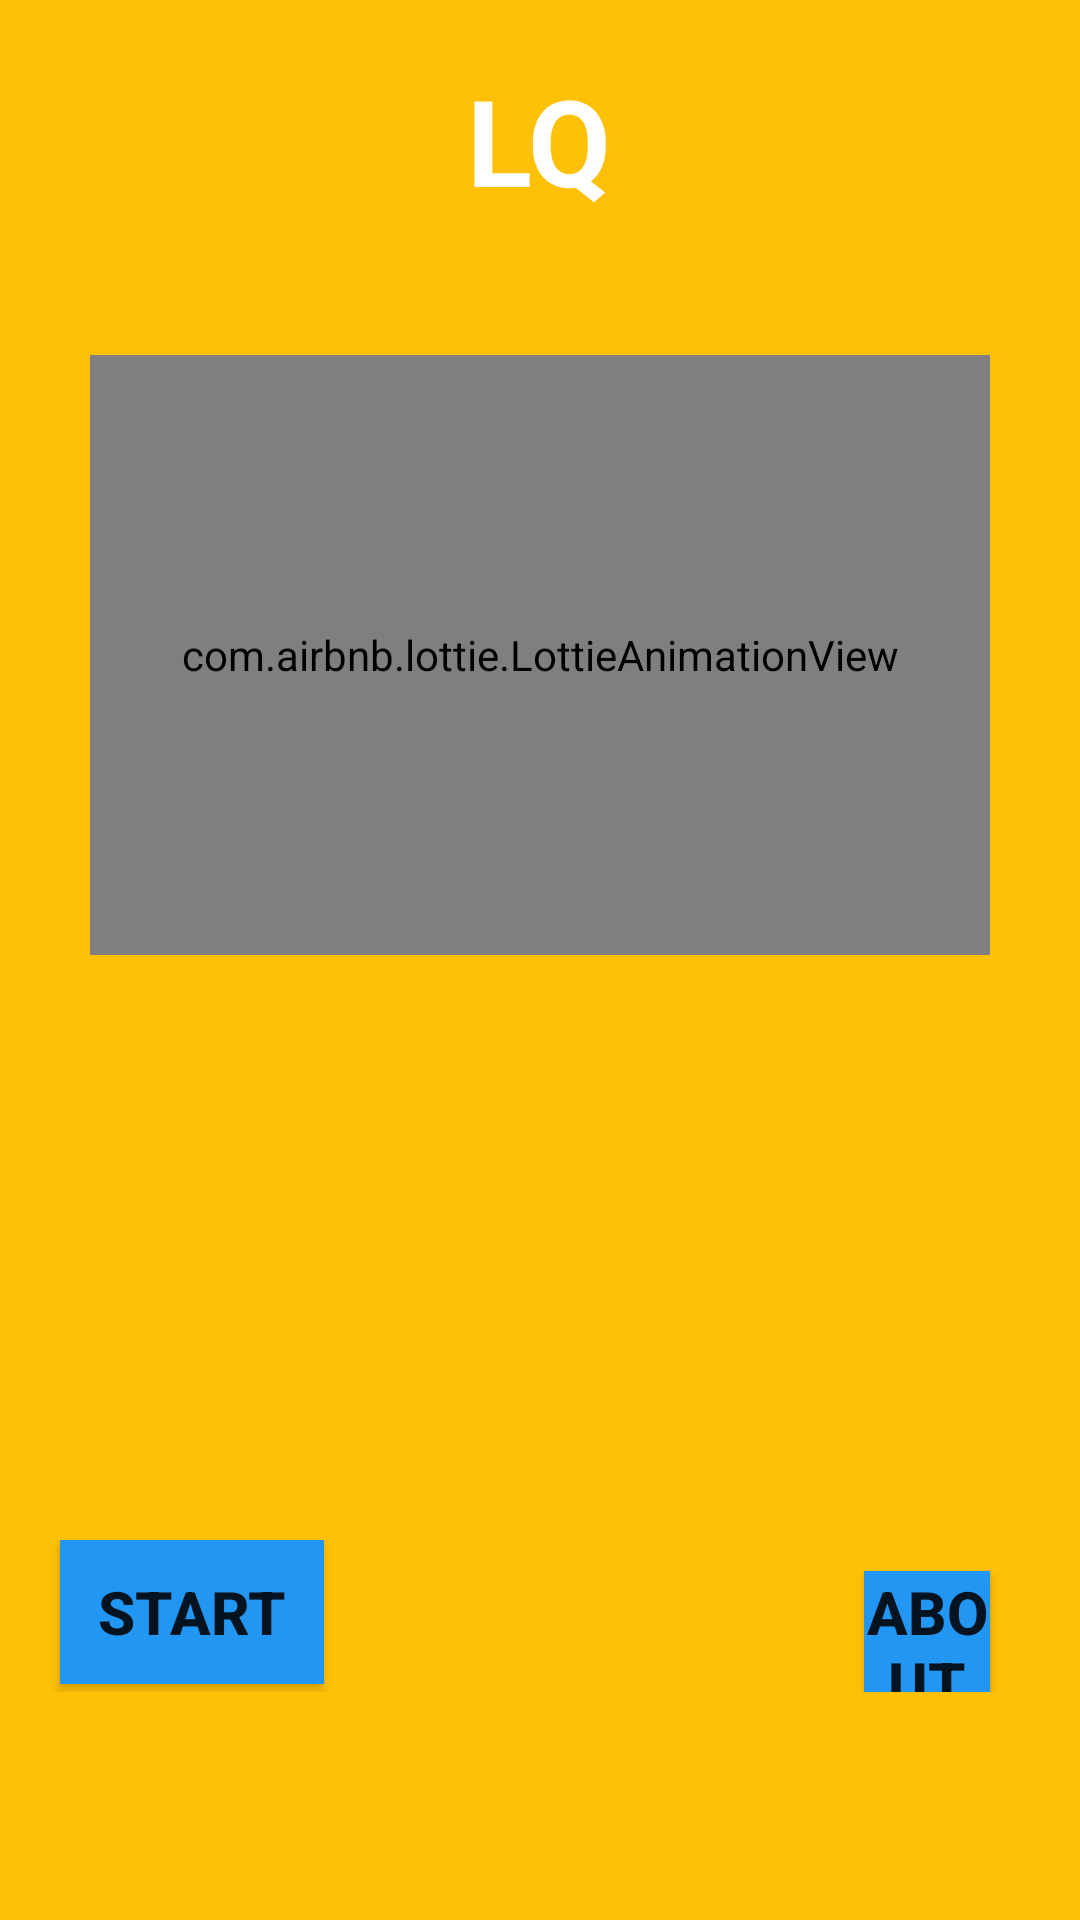

Layout XML and referenced resources for this Android screen:
<!-- AndroidManifest.xml: application theme Theme.LQ_APP_1 -->
<!-- res/layout/activity_start_window_play_start.xml -->
<?xml version="1.0" encoding="utf-8"?>
<ScrollView xmlns:android="http://schemas.android.com/apk/res/android"
    xmlns:app="http://schemas.android.com/apk/res-auto"
    xmlns:tools="http://schemas.android.com/tools"
    android:layout_width="match_parent"
    android:layout_height="match_parent"
    android:orientation="vertical"
    android:background="#FFC107"
    tools:context=".Start_Window_Play_Start">

    <LinearLayout
        android:layout_width="match_parent"
        android:layout_height="match_parent"
        android:orientation="vertical"
        >
        <TextView
            android:padding="20dp"
            android:id="@+id/tv"
            android:layout_width="wrap_content"
            android:layout_height="wrap_content"
            android:text="LQ"
            android:textColor="@color/white"
            android:textSize="40sp"
            android:layout_gravity="center"
            android:textStyle="bold"
            >


        </TextView>
<LinearLayout

    android:layout_width="match_parent"
    android:layout_height="match_parent"
    android:gravity="center">
    <com.airbnb.lottie.LottieAnimationView
        android:layout_width="300dp"
        android:layout_height="200dp"
        android:layout_marginTop="20dp"
        android:id="@+id/animation_main"
        android:layout_marginHorizontal="160dp"
        android:layout_marginBottom="10dp"
        app:lottie_rawRes="@raw/quizp"
        app:lottie_autoPlay="true"
        app:lottie_loop="true"/>


</LinearLayout>
        <LinearLayout
            android:layout_width="match_parent"
            android:layout_height="match_parent"
            android:orientation="horizontal"
            android:layout_marginTop="190dp"
            >




            <Button
                android:layout_width="wrap_content"
                android:layout_height="wrap_content"
                android:layout_marginLeft="20dp"
                android:background="#2196F3"
                android:text="Start"
                android:textSize="20sp"
                android:textStyle="bold"
                android:id="@+id/play"

                >

            </Button>




            <Button
                android:id="@+id/about"
                android:layout_width="wrap_content"
                android:layout_height="wrap_content"
                android:layout_marginLeft="180dp"
                android:layout_marginRight="30dp"
                android:background="#2196F3"
                android:text="About"
                android:textSize="20sp"
                android:textStyle="bold"


                >

            </Button>
        </LinearLayout>




    </LinearLayout>






</ScrollView>
<!-- resources referenced by this layout -->
<resources>
  <style name="Theme.LQ_APP_1" parent="Theme.AppCompat.Light.NoActionBar">
          
          <item name="colorPrimary">@color/purple_500</item>
          <item name="colorPrimaryVariant">@color/purple_700</item>
          <item name="colorOnPrimary">@color/white</item>
          
          <item name="colorSecondary">@color/teal_200</item>
          <item name="colorSecondaryVariant">@color/teal_700</item>
          <item name="colorOnSecondary">@color/black</item>
          
          <item name="android:statusBarColor">?attr/colorPrimaryVariant</item>
          
      </style>
  <!-- not gathered from this repository: default colours our renderer supplied (Android Studio template values) -->
  <color name="purple_500">#FF6200EE</color>
  <color name="purple_700">#FF3700B3</color>
  <color name="teal_200">#FF03DAC5</color>
  <color name="teal_700">#FF018786</color>
  <color name="black">#FF000000</color>
  <color name="white">#FFFFFFFF</color>
</resources>
